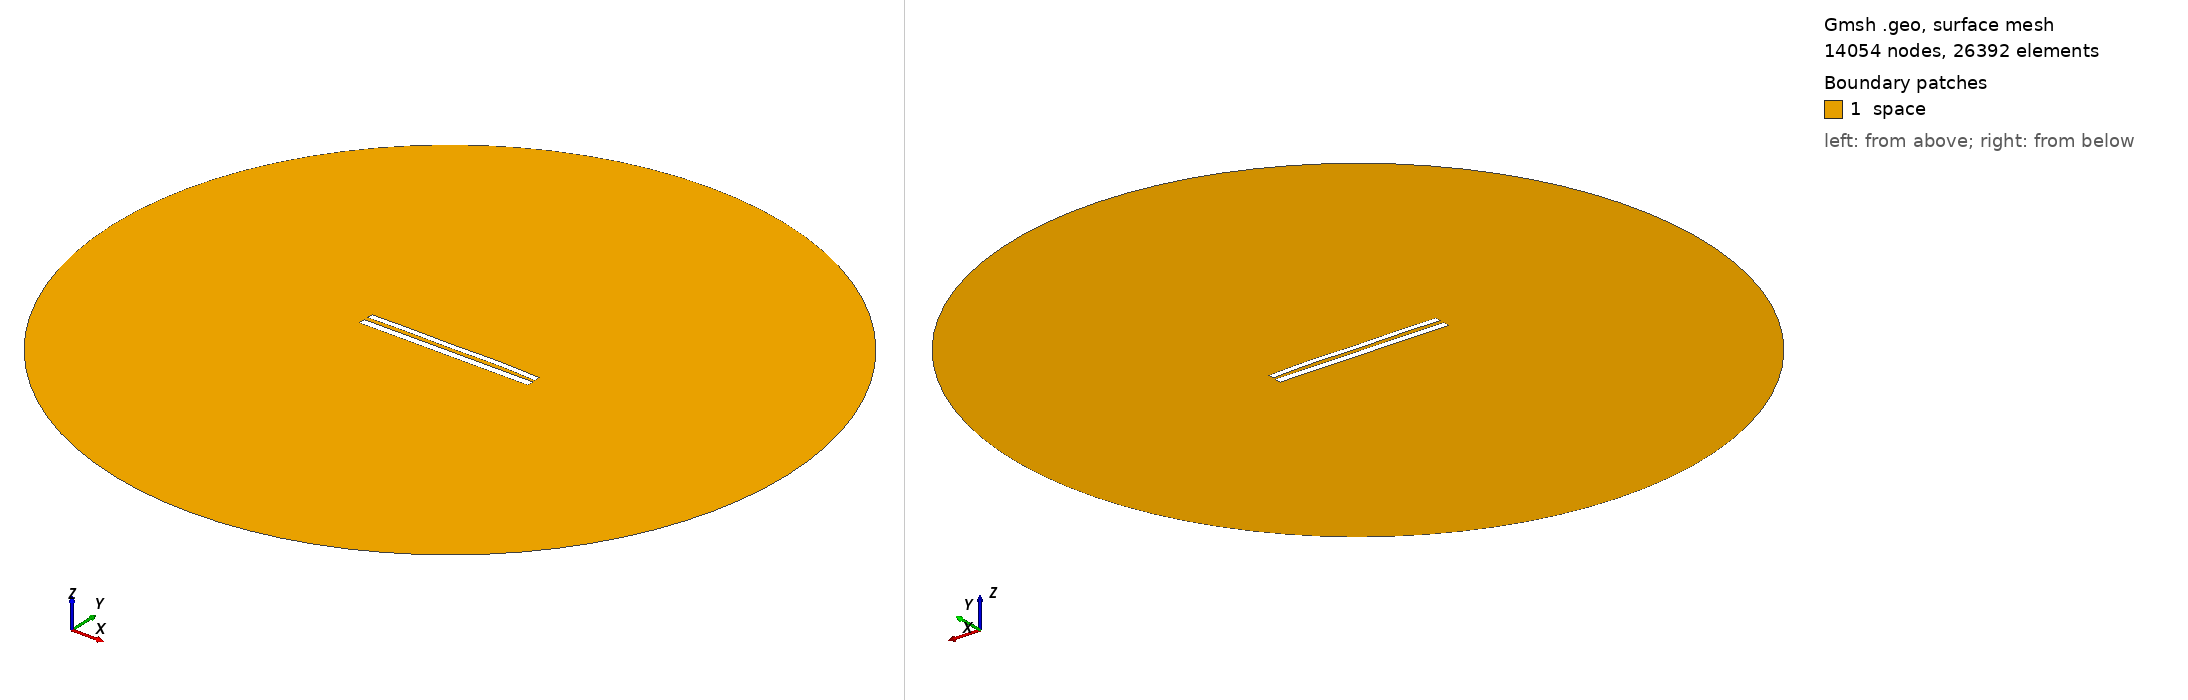

Gmsh geometry script, surface-meshed: 14054 nodes, 26392 surface elements. Boundary patches (legend numbers): 1 space. Left view from above one corner, right view from below the opposite corner. Legend entries are the model's physical surfaces. The drawing asked Gmsh for element sizes between 1% and 20% of the model's largest extent; the script's own settings can give other sizes.

=== 8985.geo (drawn) ===
//---------------------------------------
// Geometry kernel
//---------------------------------------

SetFactory("OpenCASCADE");



//---------------------------------------
// Parameters of the geometry
//---------------------------------------

// Overetch of the upper plate
overetch = 0.25;

// Distance between the plates
distance = 2.5;

// Discretization over the x axis (for the deformation)
nx = 50; 

// Length of the plate
L = 100 - overetch; 

// Number of modes
n = 4; 

// 1st mode coefficient
coeff(1) = -0.075;
beta(1) = 0.596864 * 3.1415926535 / L;

// 2nd mode coefficient
coeff(2) = 0.15;
beta(2) = 1.49418 * 3.1415926535 / L;

// 3rd mode coefficient
coeff(3) = -0.075;
beta(3) = 2.50025 * 3.1415926535 / L;

// 4th mode coefficient
coeff(4) = 0.15;
beta(4) = 3.49999 * 3.1415926535 / L;



//---------------------------------------
// Upper plate (deformed rectangle)
//---------------------------------------

// Coordiantes of the upper plate
xmin = -50;
xmax = 50 - overetch;

// Height of the upper plate
yheight = 4 - 2 * overetch;

// Indexes of the points
UpperID[] = {};
LowerID[] = {};
LeftID[] = {};
RightID[] = {};

// Point index
p = 1;

// Horizontal edges
For i In {1:nx}
    x = xmin + (i-1)*(xmax - xmin)/(nx-1);

    y_bottom = distance / 2 + overetch;
    For j In {1:n}
        C = (Cosh(beta(j)*L) + Cos(beta(j)*L)) / (Sinh(beta(j)*L) + Sin(beta(j)*L));
        y_bottom  = y_bottom + coeff(j) * (Cosh(beta(j)*(x+50)) - Cos(beta(j)*(x+50)) - C * (Sinh(beta(j)*(x+50)) - Sin(beta(j)*(x+50))));
    EndFor

    y_top = y_bottom + yheight;

    Point(p) = {x, y_top, 0, 1.0};
    UpperID[i] = p;
    p = p + 1;

    Point(p) = {x, y_bottom, 0, 1.0};
    LowerID[i] = p;
    p = p + 1;
EndFor

// Create point lists
UpperPts[] = {}; LowerPts[] = {};
For i In {1:nx}
  UpperPts[] += {UpperID[i]};
  LowerPts[] += {LowerID[i]};
EndFor

// Build splines
Spline(1) = {UpperPts[]};
Spline(2) = {LowerPts[]};
Line(3) = {LowerPts[nx-1], UpperPts[nx-1]};
Line(4) = {LowerPts[0], UpperPts[0]};

// Build the plane surface
Curve Loop(1) = {2, 3, -1, -4};
Plane Surface(1) = {1};



//---------------------------------------
// Lower plate (rectangle)
//---------------------------------------

// Vertices
Point(1001) = {-50, -1, 0, 1.0};
Point(1002) = { 50, -1, 0, 1.0};
Point(1003) = { 50,  -5, 0, 1.0};
Point(1004) = {-50,  -5, 0, 1.0};

// Edges
Line(5) = {1001, 1002};
Line(6) = {1002, 1003};
Line(7) = {1003, 1004};
Line(8) = {1004, 1001};

// Plane surface
Line Loop(2) = {5, 6, 7, 8};
Plane Surface(2) = {2}; 



//---------------------------------------
// Outer (fictious) boundary
//---------------------------------------

// Points
Point(1005) = {0, 0, 0};       // Center
Point(1006) = {200, 0, 0};     // Start point
Point(1007) = {0, 200, 0};     // 90 degrees
Point(1008) = {-200, 0, 0};    // 180 degrees
Point(1009) = {0, -200, 0};    // 270 degrees

// Circle arcs (each needs start, center, end)
Circle(9) = {1006, 1005, 1007};
Circle(10) = {1007, 1005, 1008};
Circle(11) = {1008, 1005, 1009};
Circle(12) = {1009, 1005, 1006};

// Plane surface for the entire domain
Curve Loop(3) = {9, 10, 11, 12};
Surface(3) = {3};

// Subtract the plates from the whole domain to obtain the actual domain where we want to solve the equations
BooleanDifference{ Surface{3}; Delete; }{ Surface{1}; Surface{2}; Delete; }




//---------------------------------------
// Transfinite Lines/Curves
//---------------------------------------

// Set the number of points on the boundaries
r = 7;

// Plates
Transfinite Curve {1, 2} = 50*r Using Progression 1;
Transfinite Curve {3, 4} = 2*r Using Progression 1;
Transfinite Line {5, 7} = 50*r Using Progression 1;
Transfinite Line {6, 8} = 2*r Using Progression 1;

// Outer boundary
Transfinite Line {9, 10, 11, 12} = 20 Using Progression 1;



//---------------------------------------
// Physical groups
//---------------------------------------                

// Physical curves (boundaries)
Physical Line("force_segment", 10) = {2};
Physical Line("upper_plate", 11) = {1, 3, 4};
Physical Line("lower_plate", 12) = {5, 6, 7, 8};
Physical Line("boundary", 20) = {9, 10, 11, 12};

// Physical Surfaces
Physical Surface("space", 30) = {3};



//---------------------------------------
// 6. Generate the Mesh
//---------------------------------------

// 2D mesh generation
Mesh 2;
